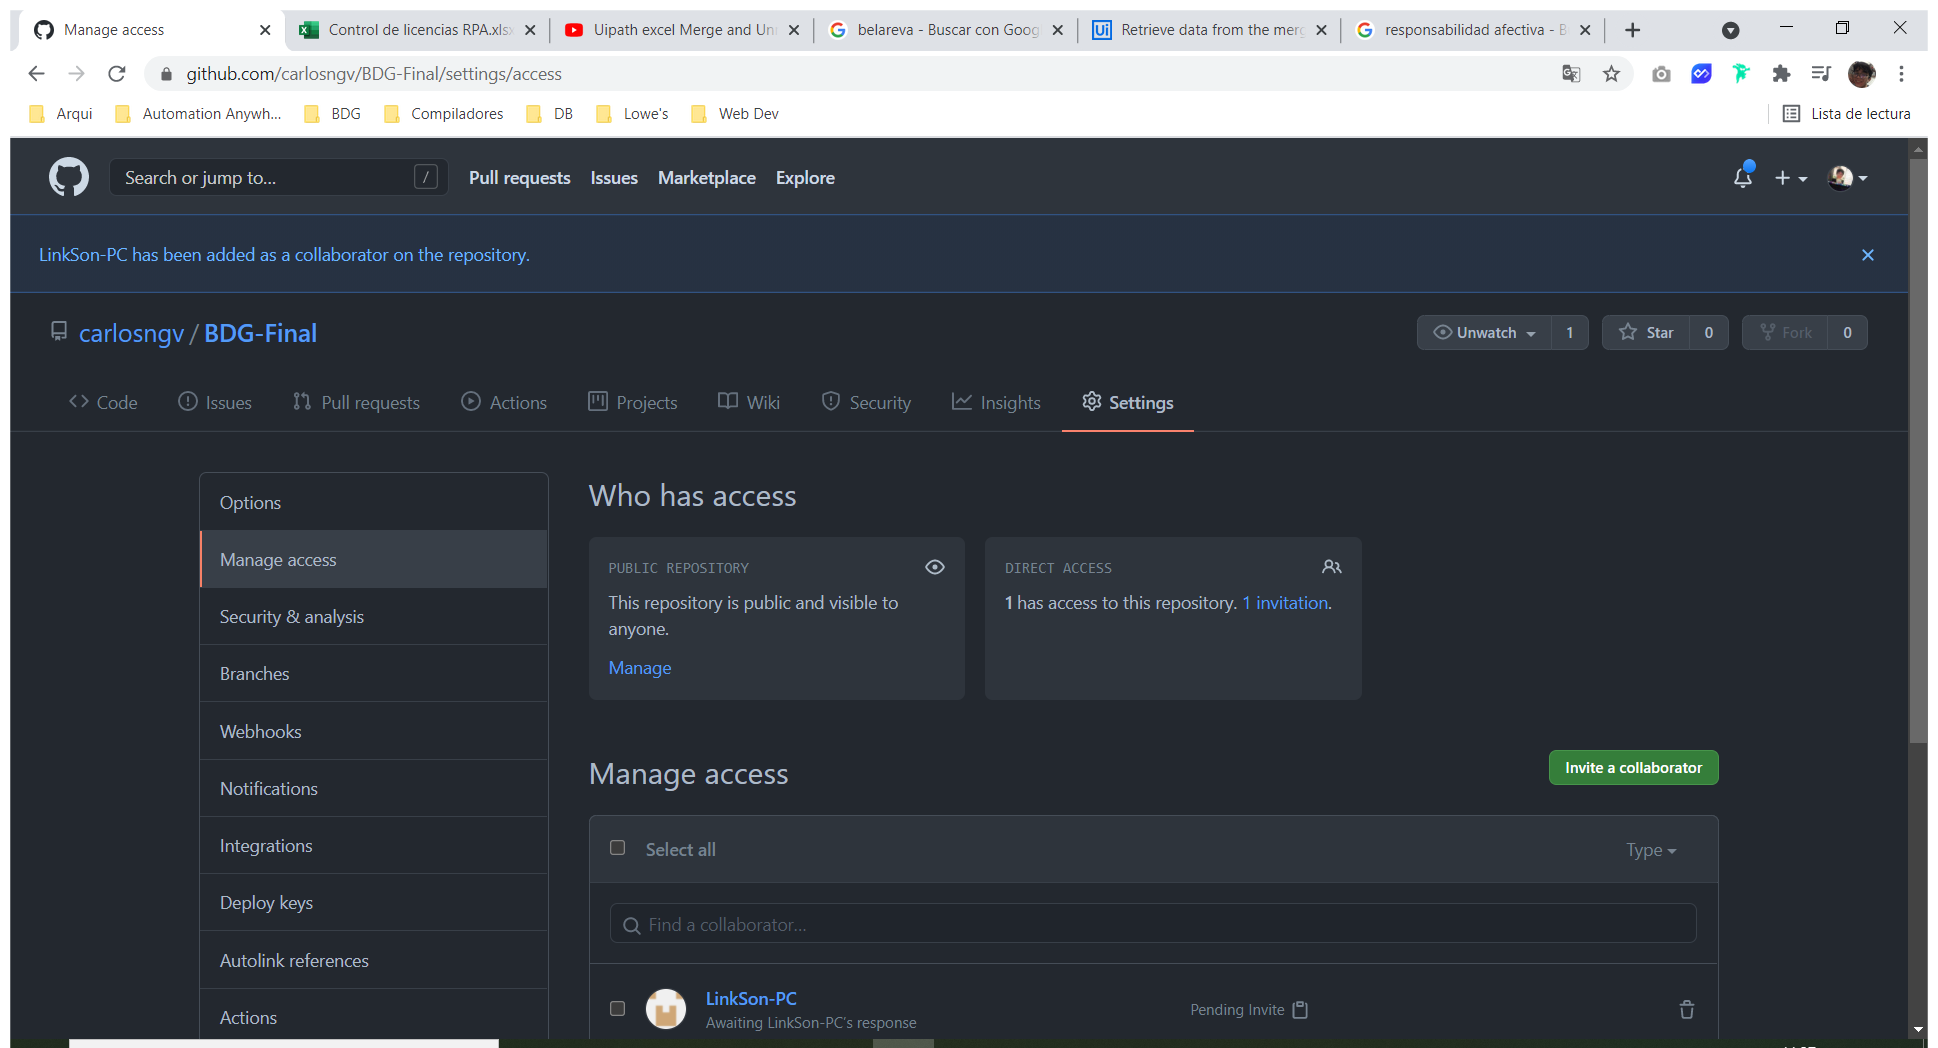
Workflow: Main

Step 1 [then]: Use Browser Chrome: Manage access (chrome.exe)

Step 2 [then]: Inject Js Script 'push button' on the element (no picture)

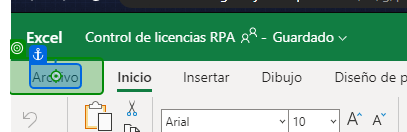
Step 3 [then]: click on 'File'

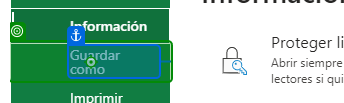
Step 4: click on 'Save As'

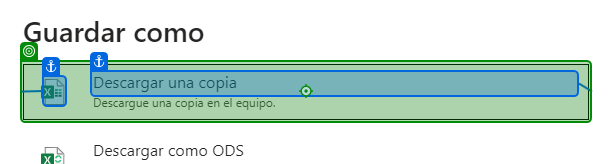
Step 5: click on 'Download a Copy'

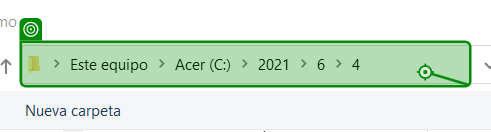
Step 6: click on 'Dirección: C:\2021\6\4'

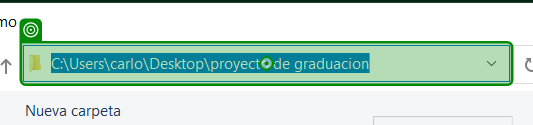
Step 7: type [directoryFolder] into 'C:\Users\[user]\Desktop\…'

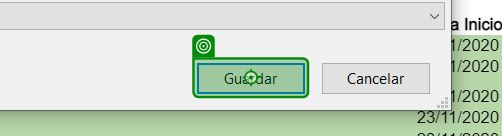
Step 8: click on 'unchecked'

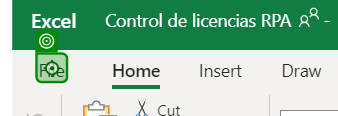
Step 9: click on 'File'

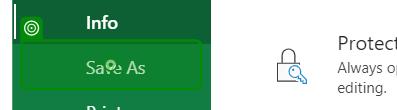
Step 10: click on 'Save As'

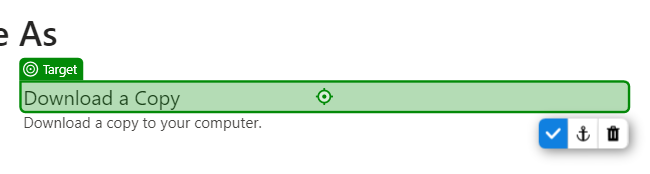
Step 11: click on 'Download a Copy'

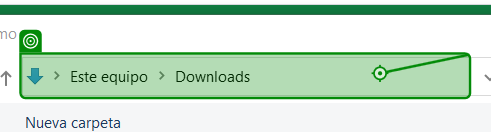
Step 12: click

Step 13: type [directoryFolder] into 'C:\Users\[user]\Desktop\…' (same screen as step 7)

Step 14: click on 'unchecked' (same screen as step 8)